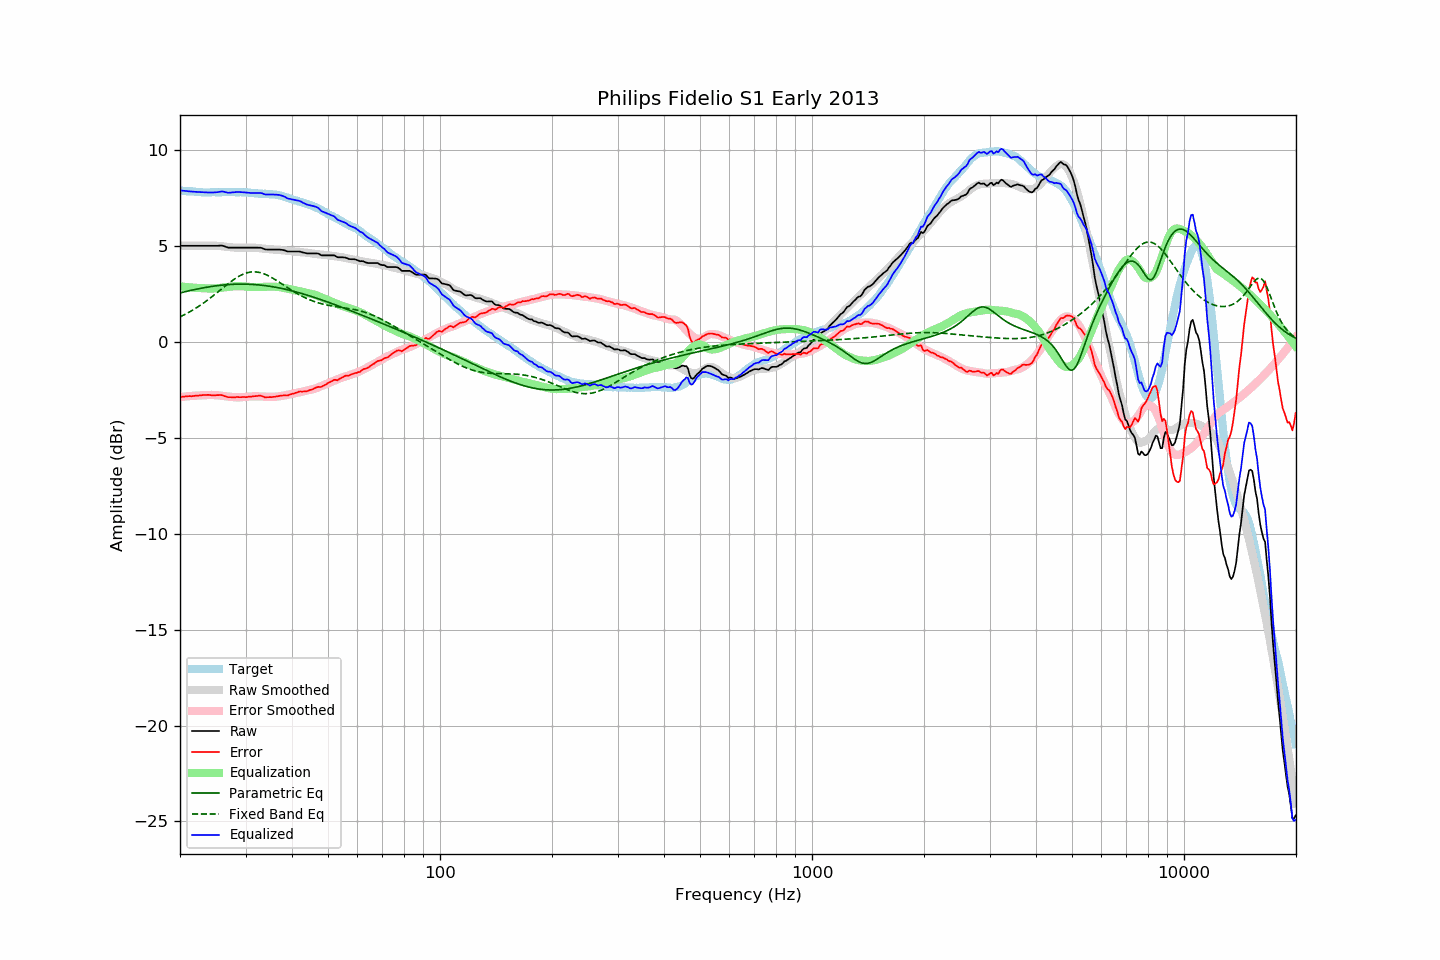

Source data for this figure (header and first rows):
frequency, raw, error, smoothed, error_smoothed, equalization, parametric_eq, fixed_band_eq, equalized_raw, equalized_smoothed, target
20.00, 5.00, -2.88, 5.00, -2.89, 2.89, 2.54, 1.30, 7.89, 7.89, 7.88
20.20, 5.00, -2.87, 5.00, -2.88, 2.88, 2.56, 1.34, 7.88, 7.88, 7.87
20.40, 5.00, -2.86, 5.00, -2.87, 2.87, 2.58, 1.38, 7.87, 7.87, 7.86
20.61, 5.00, -2.86, 5.00, -2.86, 2.86, 2.60, 1.42, 7.86, 7.86, 7.86
20.81, 5.00, -2.84, 5.00, -2.85, 2.85, 2.62, 1.46, 7.85, 7.85, 7.84
21.02, 5.00, -2.84, 5.00, -2.84, 2.84, 2.64, 1.51, 7.84, 7.84, 7.84
21.23, 5.00, -2.83, 5.00, -2.83, 2.83, 2.66, 1.56, 7.83, 7.83, 7.83
21.44, 5.00, -2.84, 5.00, -2.83, 2.83, 2.68, 1.60, 7.83, 7.83, 7.84
21.66, 5.00, -2.83, 5.00, -2.82, 2.82, 2.70, 1.65, 7.82, 7.82, 7.83
21.87, 5.00, -2.82, 5.00, -2.81, 2.81, 2.72, 1.70, 7.81, 7.81, 7.82
22.09, 5.00, -2.81, 5.00, -2.81, 2.81, 2.73, 1.76, 7.81, 7.81, 7.81
22.31, 5.00, -2.81, 5.00, -2.80, 2.80, 2.75, 1.81, 7.80, 7.80, 7.81
22.54, 5.00, -2.80, 5.00, -2.80, 2.80, 2.77, 1.86, 7.80, 7.80, 7.80
22.76, 5.00, -2.79, 5.00, -2.79, 2.79, 2.79, 1.92, 7.80, 7.80, 7.79
22.99, 5.00, -2.78, 5.00, -2.79, 2.79, 2.80, 1.98, 7.79, 7.79, 7.78
23.22, 5.00, -2.77, 5.00, -2.79, 2.79, 2.82, 2.04, 7.79, 7.79, 7.77
23.45, 5.00, -2.78, 5.00, -2.78, 2.78, 2.83, 2.10, 7.78, 7.78, 7.78
23.69, 5.00, -2.77, 5.00, -2.78, 2.78, 2.85, 2.16, 7.78, 7.78, 7.77
23.92, 5.00, -2.77, 5.01, -2.77, 2.77, 2.86, 2.22, 7.78, 7.78, 7.77
24.16, 5.00, -2.78, 5.01, -2.77, 2.77, 2.87, 2.29, 7.77, 7.78, 7.78
24.40, 5.00, -2.79, 5.01, -2.77, 2.77, 2.89, 2.35, 7.77, 7.78, 7.79
24.65, 5.00, -2.79, 5.01, -2.78, 2.78, 2.90, 2.42, 7.78, 7.78, 7.79
24.89, 5.00, -2.79, 5.00, -2.78, 2.78, 2.91, 2.49, 7.78, 7.78, 7.79
25.14, 5.00, -2.78, 5.00, -2.79, 2.79, 2.92, 2.55, 7.79, 7.79, 7.78
25.39, 5.00, -2.78, 4.99, -2.80, 2.80, 2.93, 2.62, 7.80, 7.79, 7.78
25.65, 5.01, -2.77, 4.98, -2.81, 2.81, 2.94, 2.69, 7.82, 7.79, 7.78
25.91, 5.01, -2.78, 4.98, -2.82, 2.82, 2.95, 2.76, 7.83, 7.79, 7.79
26.16, 4.99, -2.81, 4.97, -2.83, 2.83, 2.96, 2.83, 7.82, 7.79, 7.80
26.43, 4.96, -2.84, 4.96, -2.84, 2.84, 2.96, 2.89, 7.80, 7.80, 7.80
26.69, 4.93, -2.87, 4.95, -2.85, 2.85, 2.97, 2.96, 7.78, 7.80, 7.80
26.96, 4.90, -2.89, 4.94, -2.86, 2.86, 2.98, 3.03, 7.76, 7.80, 7.79
27.23, 4.90, -2.89, 4.93, -2.87, 2.87, 2.98, 3.09, 7.77, 7.80, 7.79
27.50, 4.90, -2.89, 4.92, -2.88, 2.88, 2.99, 3.15, 7.78, 7.80, 7.79
27.77, 4.90, -2.90, 4.91, -2.89, 2.89, 2.99, 3.21, 7.79, 7.80, 7.80
28.05, 4.90, -2.90, 4.90, -2.89, 2.89, 3.00, 3.27, 7.79, 7.80, 7.80
28.33, 4.90, -2.88, 4.90, -2.90, 2.90, 3.00, 3.33, 7.80, 7.80, 7.78
28.62, 4.90, -2.88, 4.89, -2.90, 2.90, 3.00, 3.38, 7.80, 7.79, 7.78
28.90, 4.90, -2.89, 4.89, -2.90, 2.90, 3.00, 3.43, 7.80, 7.79, 7.79
29.19, 4.90, -2.89, 4.90, -2.89, 2.89, 3.00, 3.47, 7.80, 7.79, 7.79
29.48, 4.90, -2.88, 4.90, -2.89, 2.89, 3.00, 3.51, 7.79, 7.79, 7.78
29.78, 4.90, -2.88, 4.90, -2.88, 2.88, 3.00, 3.54, 7.78, 7.78, 7.78
30.08, 4.90, -2.89, 4.91, -2.87, 2.87, 3.00, 3.57, 7.77, 7.78, 7.79
30.38, 4.90, -2.88, 4.91, -2.86, 2.86, 3.00, 3.60, 7.77, 7.77, 7.78
30.68, 4.90, -2.86, 4.91, -2.86, 2.86, 3.00, 3.62, 7.76, 7.77, 7.76
30.99, 4.90, -2.86, 4.91, -2.85, 2.85, 2.99, 3.63, 7.75, 7.76, 7.76
31.30, 4.90, -2.85, 4.90, -2.85, 2.85, 2.99, 3.64, 7.75, 7.75, 7.75
31.61, 4.90, -2.84, 4.90, -2.85, 2.85, 2.98, 3.64, 7.75, 7.75, 7.74
31.93, 4.90, -2.83, 4.89, -2.85, 2.85, 2.98, 3.64, 7.75, 7.74, 7.73
32.24, 4.90, -2.83, 4.89, -2.85, 2.85, 2.97, 3.63, 7.75, 7.73, 7.73
32.57, 4.90, -2.81, 4.88, -2.85, 2.85, 2.96, 3.62, 7.75, 7.73, 7.71
32.89, 4.90, -2.81, 4.87, -2.85, 2.85, 2.95, 3.60, 7.75, 7.72, 7.71
33.22, 4.88, -2.83, 4.86, -2.86, 2.86, 2.94, 3.57, 7.74, 7.71, 7.71
33.55, 4.84, -2.86, 4.85, -2.86, 2.86, 2.93, 3.55, 7.70, 7.71, 7.70
33.89, 4.81, -2.90, 4.84, -2.86, 2.86, 2.92, 3.51, 7.68, 7.70, 7.71
34.23, 4.80, -2.89, 4.83, -2.87, 2.87, 2.91, 3.48, 7.67, 7.70, 7.69
34.57, 4.80, -2.89, 4.83, -2.87, 2.87, 2.90, 3.44, 7.67, 7.69, 7.69
34.92, 4.80, -2.88, 4.82, -2.87, 2.87, 2.89, 3.39, 7.67, 7.69, 7.68
35.27, 4.80, -2.89, 4.81, -2.87, 2.87, 2.87, 3.35, 7.67, 7.68, 7.69
35.62, 4.80, -2.87, 4.80, -2.87, 2.87, 2.86, 3.30, 7.67, 7.67, 7.67
35.97, 4.80, -2.87, 4.80, -2.87, 2.87, 2.85, 3.25, 7.67, 7.66, 7.67
... 635 more rows
